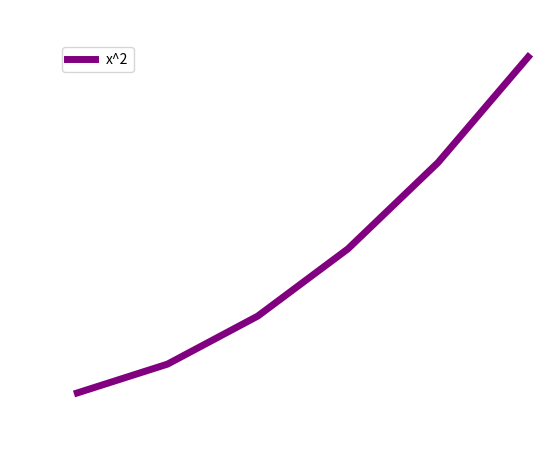

Write the Python code that produced this figure.
#%%

import matplotlib.pyplot as plt
import numpy as np
import pandas as pd
import matplotlib.font_manager


#%%

params = {"ytick.color" : "w",
          "xtick.color" : "w",
          "axes.labelcolor" : "w",
          "axes.edgecolor" : "w"}
plt.rcParams.update(params)

#%% md

# Basic Graphs

#%%

x = [1,2,3,4,5,6]
y = [1,4,9,16,25,36]
plt.plot(x,y, label='x^2', color='purple', linewidth='5')

plt.xlabel('Amount of weed')

plt.ylabel('Time')

plt.legend()

plt.xticks([1,2,3,4,5,6])

plt.title('Our first graph',
     color = 'white',
     fontdict={
        'fontname':'Arial',
         'fontsize': '20'
})

plt.show()